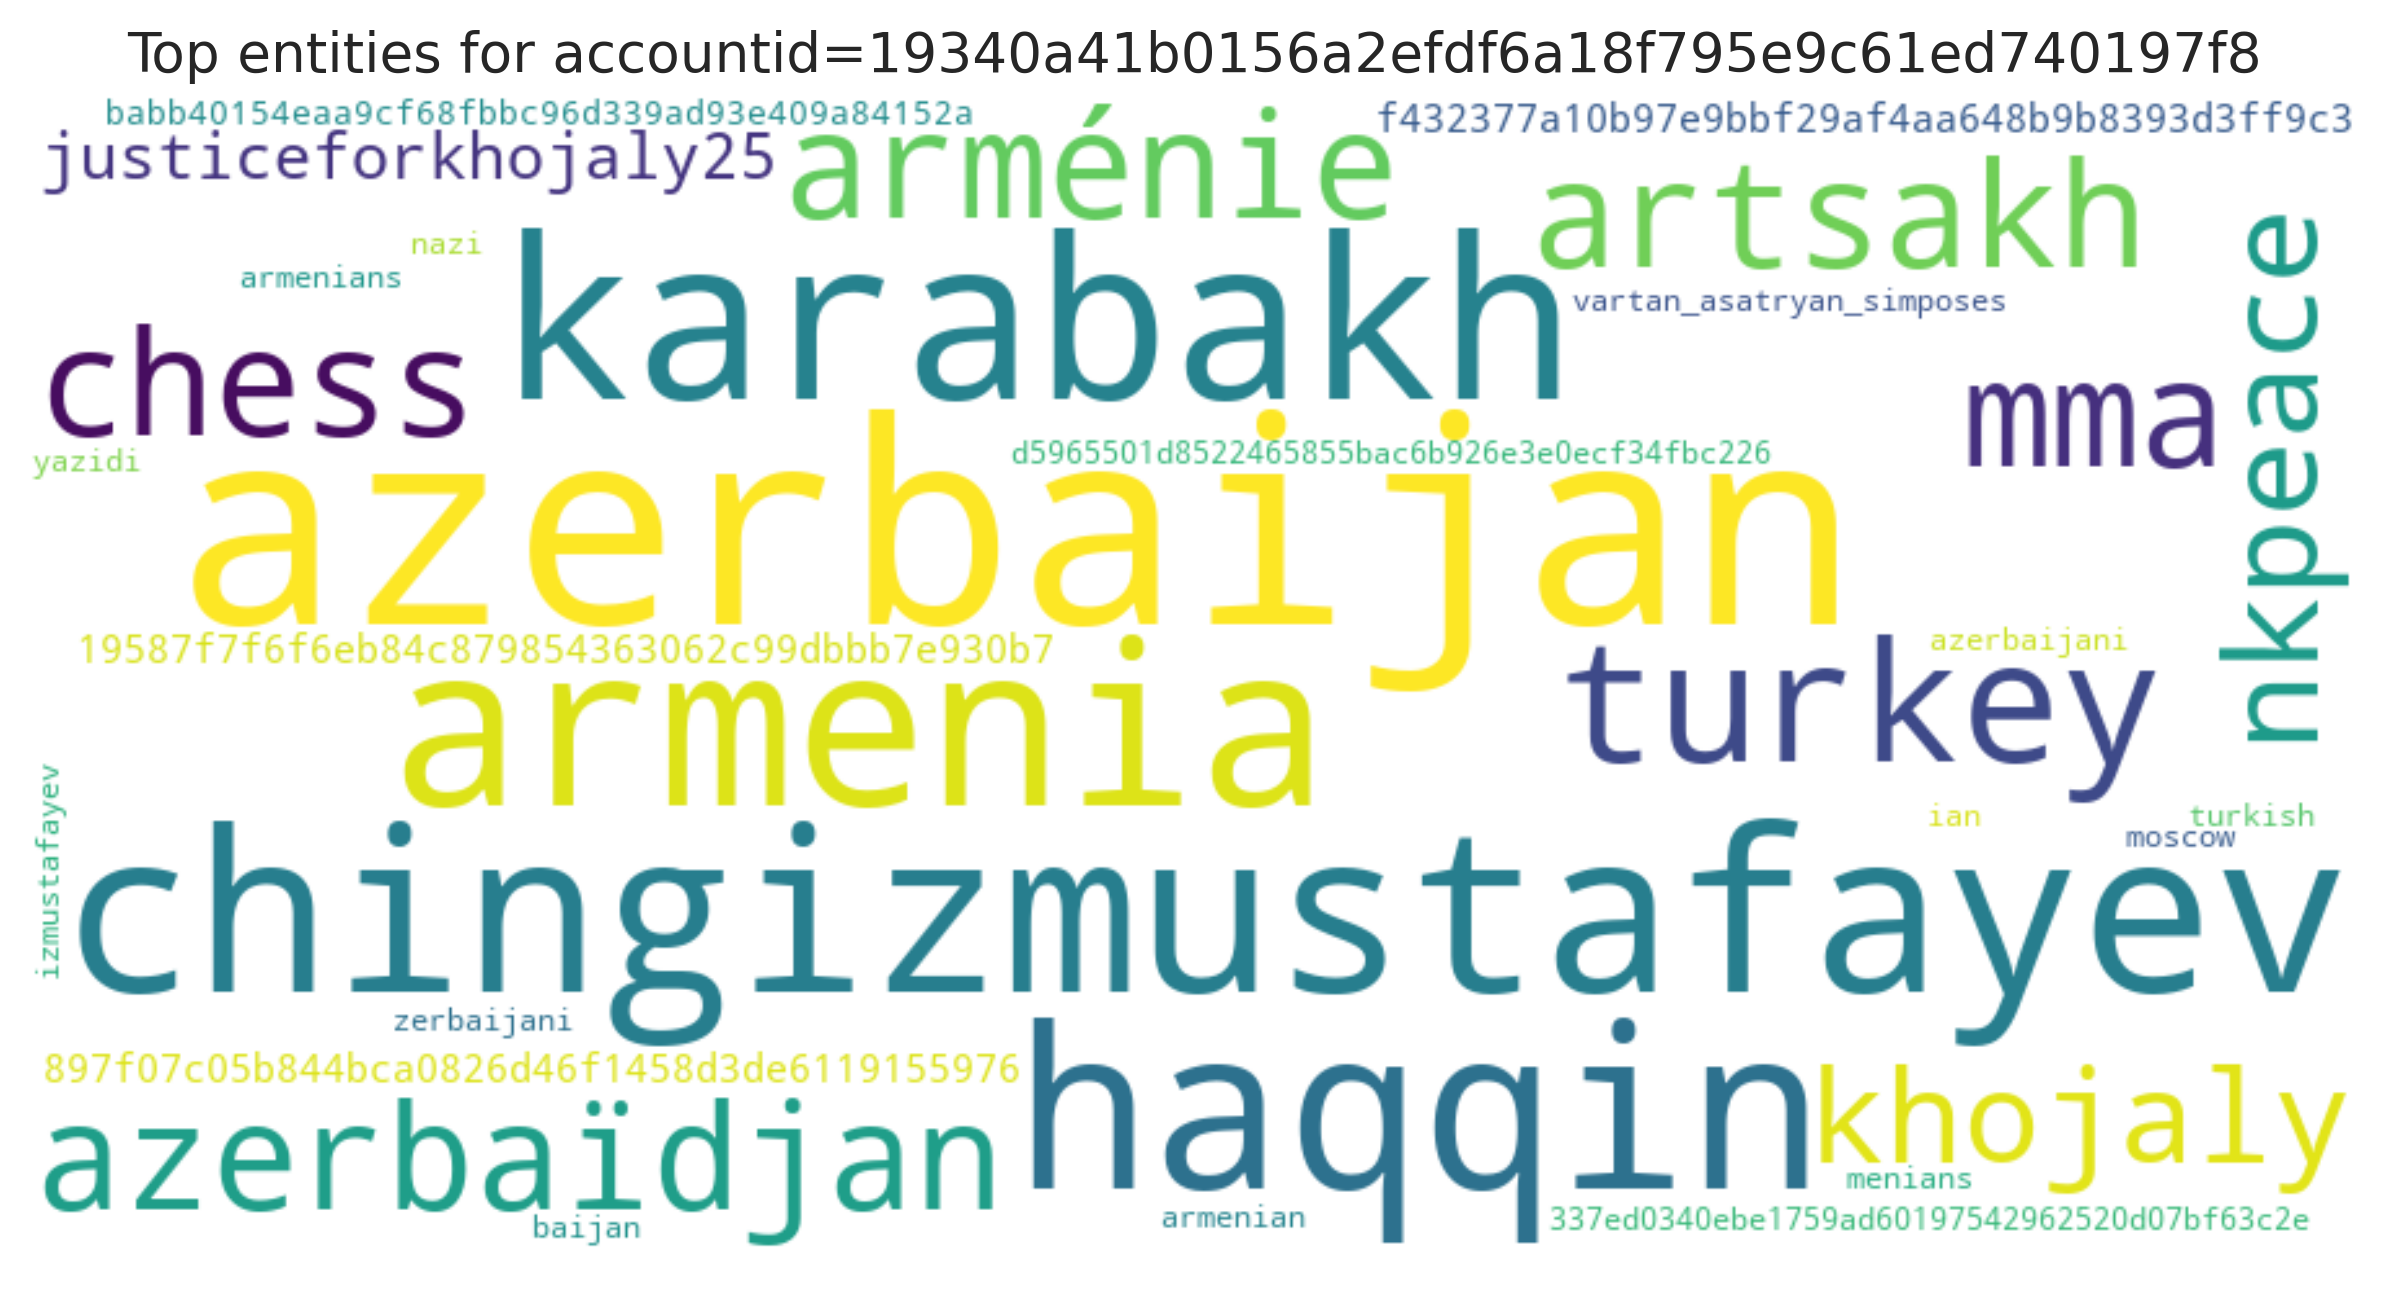

Data behind this chart, as committed beside it:
entity, count
azerbaijan, 3
chingizmustafayev, 2
armenia, 2
karabakh, 2
haqqin, 2
turkey, 1
azerbaïdjan, 1
artsakh, 1
mma, 1
chess, 1
arménie, 1
khojaly, 1
nkpeace, 1
justiceforkhojaly25, 1
897f07c05b844bca0826d46f1458d3de61191559…, 1
19587f7f6f6eb84c879854363062c99dbbb7e930…, 1
f432377a10b97e9bbf29af4aa648b9b8393d3ff9…, 1
babb40154eaa9cf68fbbc96d339ad93e409a8415…, 1
337ed0340ebe1759ad60197542962520d07bf63c…, 1
d5965501d8522465855bac6b926e3e0ecf34fbc2…, 1
turkish, 1
nazi, 1
moscow, 1
armenian, 1
ian, 1
vartan_asatryan_simposes, 1
baijan, 1
armenians, 1
menians, 1
yazidi, 1
azerbaijani, 1
zerbaijani, 1
izmustafayev, 1
